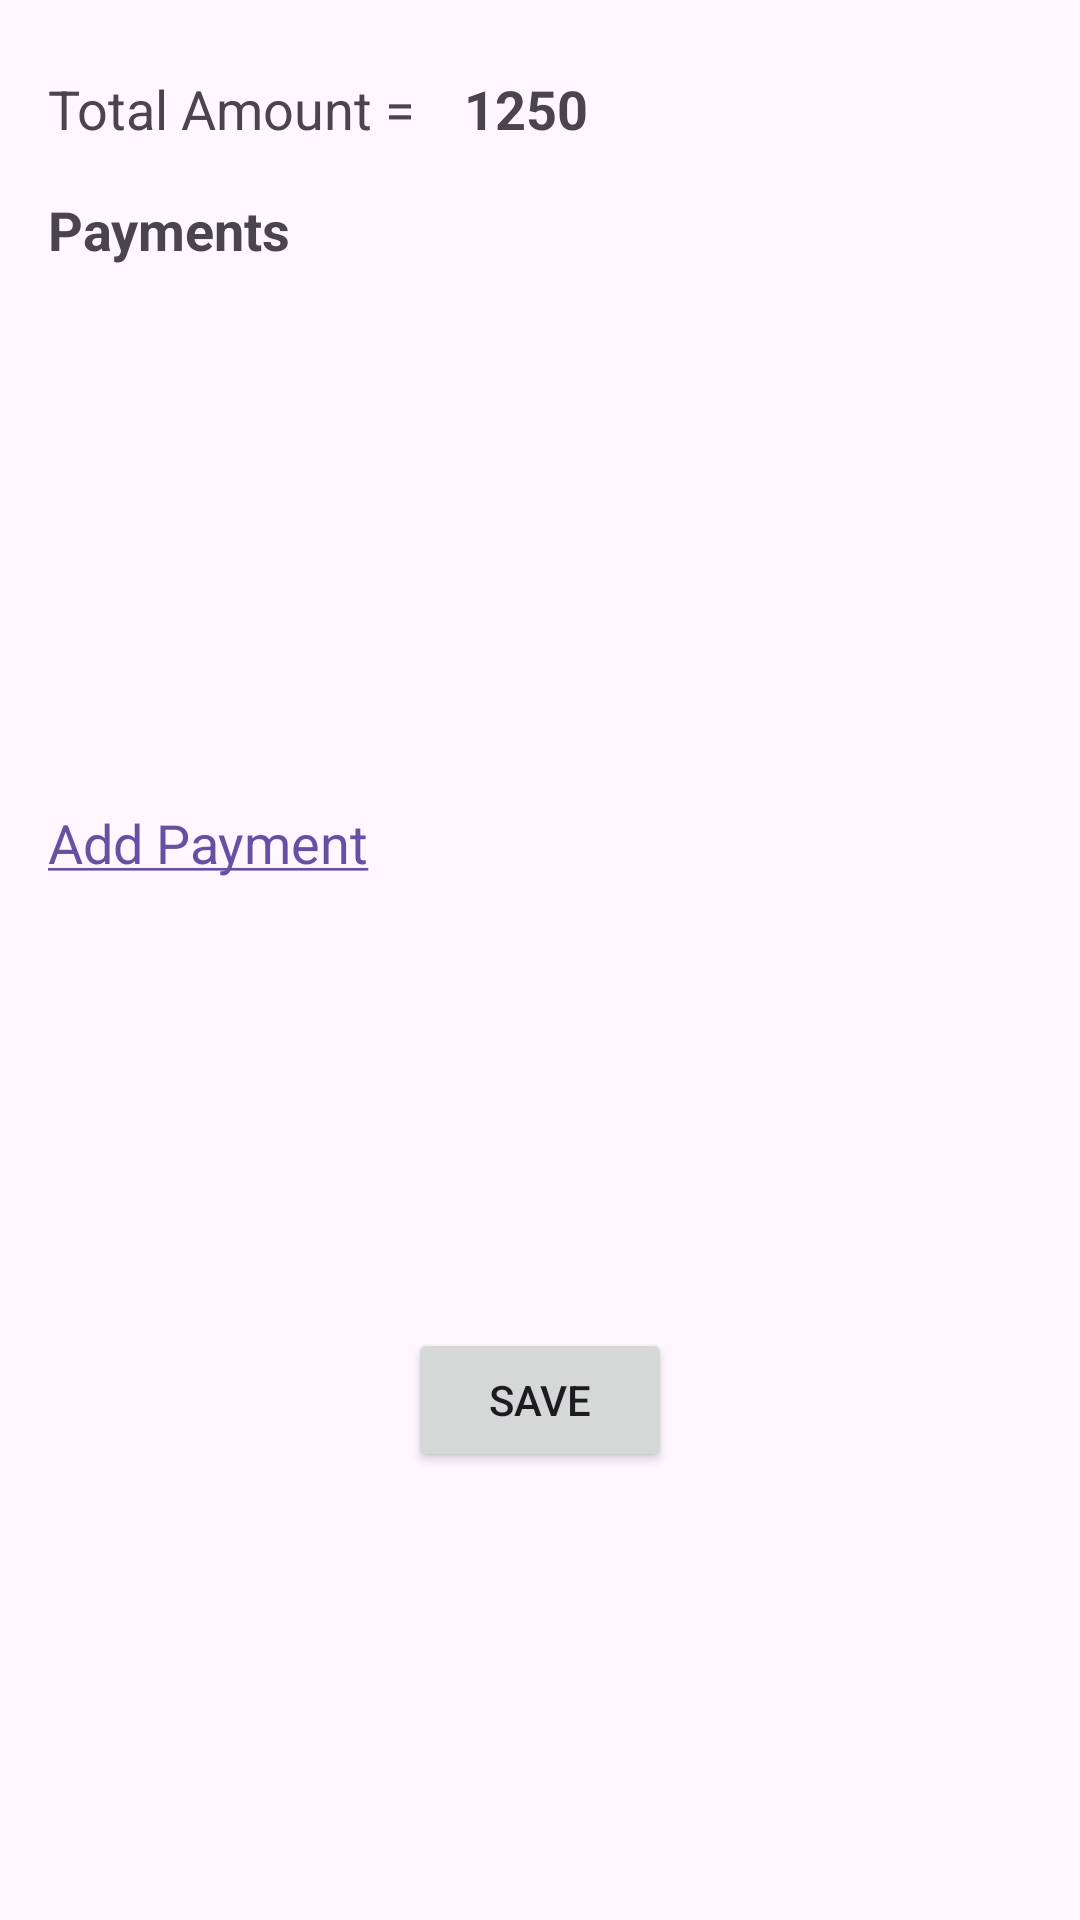

Produce the Android XML layout that renders to this screen, including the resource entries it uses.
<!-- AndroidManifest.xml: application theme Theme.PayzApp -->
<!-- res/layout/activity_main.xml -->
<?xml version="1.0" encoding="utf-8"?>
<layout xmlns:android="http://schemas.android.com/apk/res/android"
    xmlns:app="http://schemas.android.com/apk/res-auto"
    xmlns:tools="http://schemas.android.com/tools">

    <data>

    </data>

    <androidx.constraintlayout.widget.ConstraintLayout
        android:id="@+id/main"
        android:layout_width="match_parent"
        android:layout_height="match_parent"
        tools:context=".MainActivity">

        <LinearLayout
            android:id="@+id/totalAmtLL"
            android:layout_width="match_parent"
            android:layout_height="wrap_content"
            android:layout_marginStart="16dp"
            app:layout_constraintStart_toStartOf="parent"
            app:layout_constraintTop_toTopOf="parent"
            android:layout_marginTop="24dp">

            <androidx.appcompat.widget.AppCompatTextView
                android:id="@+id/totalAmtText"
                android:layout_width="wrap_content"
                android:layout_height="wrap_content"
                android:text="@string/total_amount_equals"
                android:textSize="18sp"/>

            <androidx.appcompat.widget.AppCompatTextView
                android:id="@+id/totalAmtValText"
                android:layout_width="wrap_content"
                android:layout_height="wrap_content"
                android:layout_marginStart="16dp"
                android:text="@string/_1250"
                android:textSize="18sp"
                android:textStyle="bold"/>
        </LinearLayout>

        <androidx.appcompat.widget.AppCompatTextView
            android:id="@+id/paymentTextView"
            android:layout_width="wrap_content"
            android:layout_height="wrap_content"
            android:text="@string/payments"
            app:layout_constraintTop_toBottomOf="@+id/totalAmtLL"
            android:layout_margin="16dp"
            app:layout_constraintStart_toStartOf="parent"
            android:textSize="18sp"
            android:textStyle="bold"
            />
        <androidx.appcompat.widget.AppCompatTextView
            android:layout_width="wrap_content"
            android:layout_height="wrap_content"
            android:id="@+id/addPaymentText"
            android:text="@string/add_payment"
            app:layout_constraintTop_toBottomOf="@+id/paymentTextView"
            app:layout_constraintStart_toStartOf="parent"
            android:layout_marginTop="180dp"
            android:layout_marginStart="16dp"
            android:textSize="18sp"/>

        <Button
            android:layout_width="wrap_content"
            android:layout_height="wrap_content"
            android:text="@string/save"
            app:layout_constraintBottom_toBottomOf="parent"
            app:layout_constraintEnd_toEndOf="parent"
            app:layout_constraintStart_toStartOf="parent"
            app:layout_constraintTop_toBottomOf="@+id/addPaymentText" />
    </androidx.constraintlayout.widget.ConstraintLayout>


</layout>
<!-- resources referenced by this layout -->
<resources>
  <string name="_1250">1250</string>
  <string name="add_payment"><a href="Add Payment">Add Payment</a></string>
  <string name="payments">Payments</string>
  <string name="save">Save</string>
  <string name="total_amount_equals">Total Amount =</string>
  <style name="Theme.PayzApp" parent="Base.Theme.PayzApp" />
  <style name="Base.Theme.PayzApp" parent="Theme.Material3.DayNight.NoActionBar">
          
          
      </style>
</resources>
